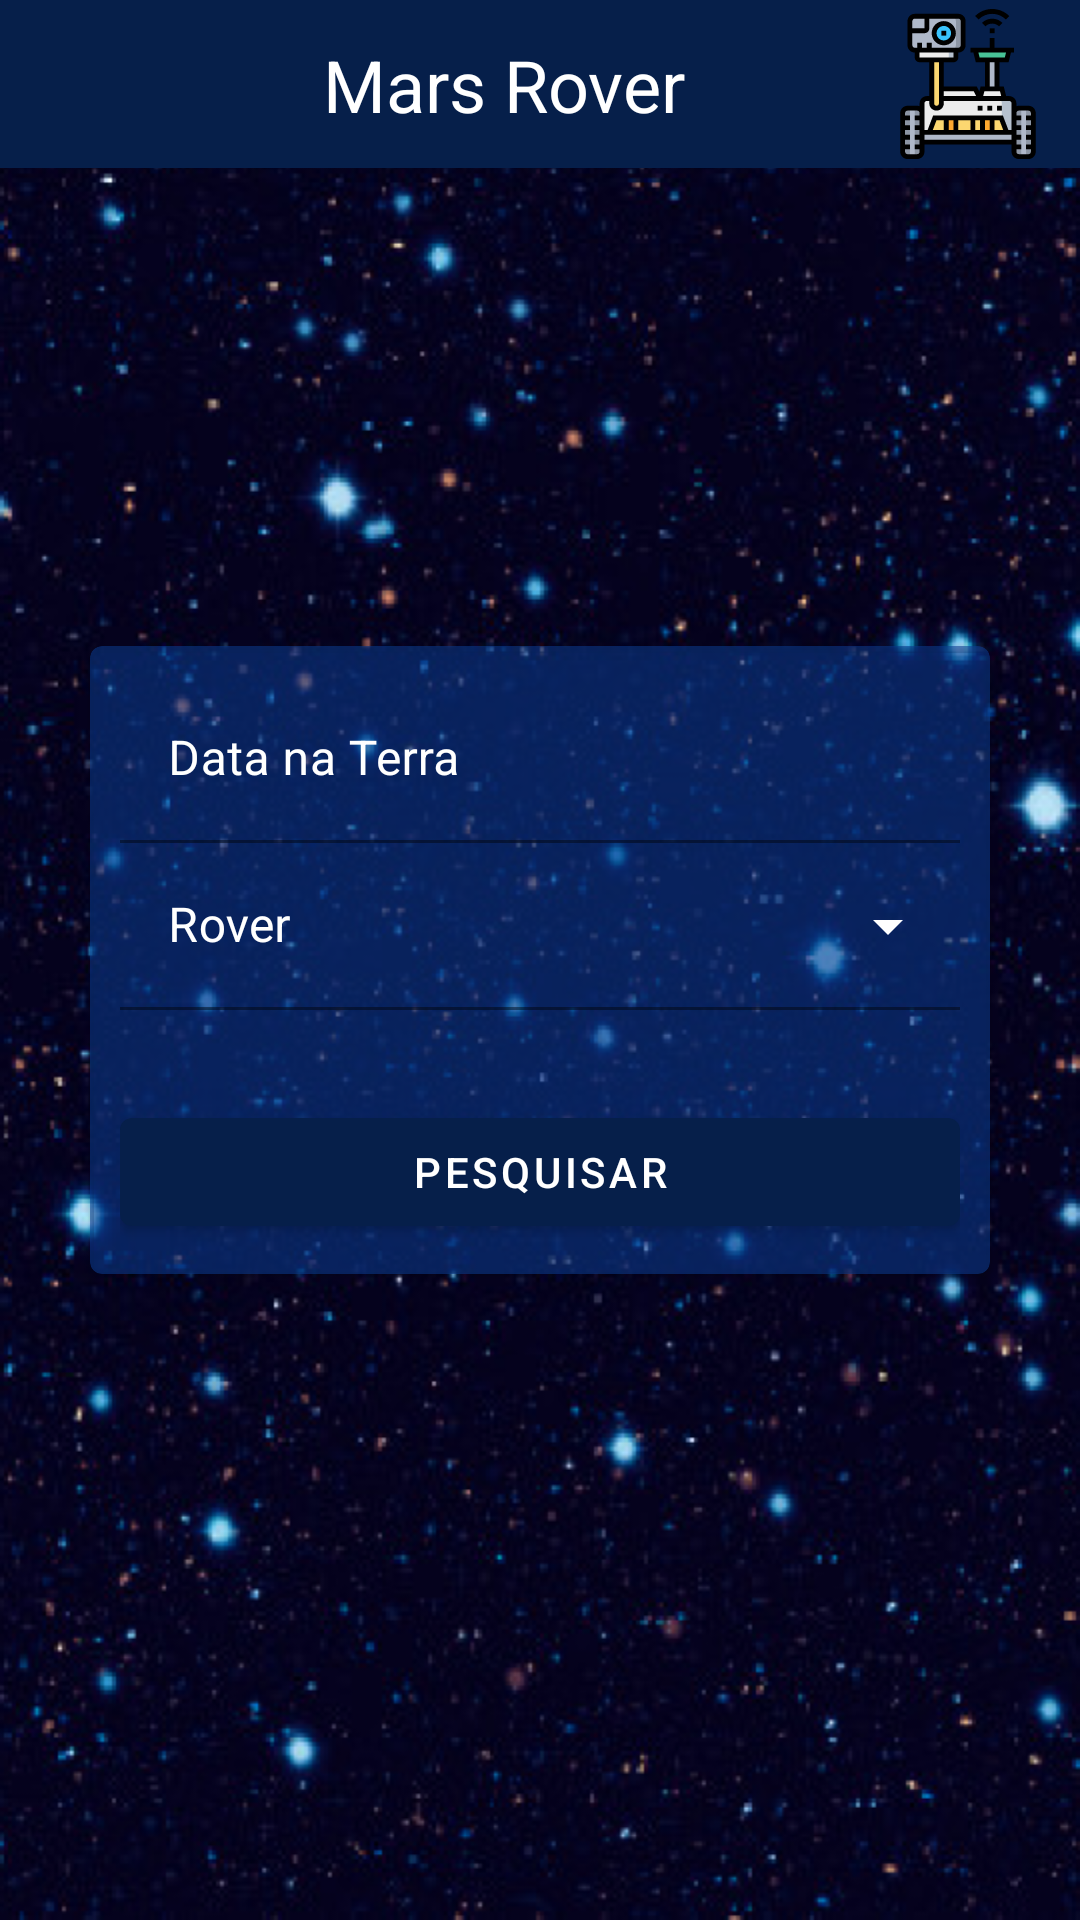

Produce the Android XML layout that renders to this screen, including the resource entries it uses.
<!-- AndroidManifest.xml: application theme AppTheme -->
<!-- res/layout/fragment_mars_rover.xml -->
<?xml version="1.0" encoding="utf-8"?>
<FrameLayout xmlns:android="http://schemas.android.com/apk/res/android"
    xmlns:app="http://schemas.android.com/apk/res-auto"
    xmlns:tools="http://schemas.android.com/tools"
    android:layout_width="match_parent"
    android:layout_height="match_parent"
    android:background="@drawable/fundo_test"
    tools:context=".listamarsrover.view.MarsRoverFragment">

    <com.google.android.material.appbar.AppBarLayout
        android:layout_width="match_parent"
        android:layout_height="?attr/actionBarSize"
        tools:ignore="MissingConstraints">

        <androidx.appcompat.widget.Toolbar
            android:id="@+id/tolbarMarsRover"
            android:layout_width="match_parent"
            android:layout_height="?attr/actionBarSize">

            <androidx.constraintlayout.widget.ConstraintLayout
                android:layout_width="match_parent"
                android:layout_height="match_parent">

                <ImageView
                    android:id="@+id/imgReturn_fMarsRover"
                    android:layout_width="@dimen/dimen_35"
                    android:layout_height="@dimen/dimen_35"
                    android:src="@drawable/ic_baseline_arrow_back_24"
                    app:layout_constraintBottom_toBottomOf="parent"
                    app:layout_constraintStart_toStartOf="parent"
                    app:layout_constraintTop_toTopOf="parent"
                    app:layout_constraintVertical_bias="0.523" />

                <TextView
                    android:layout_width="wrap_content"
                    android:layout_height="wrap_content"
                    android:gravity="center"
                    android:text="@string/mars_rover_min"
                    android:textColor="@color/colorWhite"
                    android:textSize="@dimen/dimen_text_24"
                    app:layout_constraintBottom_toBottomOf="parent"
                    app:layout_constraintEnd_toStartOf="@+id/imgReturn2"
                    app:layout_constraintStart_toEndOf="@+id/imgReturn_fMarsRover"
                    app:layout_constraintTop_toTopOf="parent" />

                <ImageView
                    android:id="@+id/imgReturn2"
                    android:layout_width="75dp"
                    android:layout_height="50dp"
                    android:src="@drawable/ic_mars_rover"
                    app:layout_constraintBottom_toBottomOf="parent"
                    app:layout_constraintEnd_toEndOf="parent"
                    app:layout_constraintTop_toTopOf="parent" />

            </androidx.constraintlayout.widget.ConstraintLayout>
        </androidx.appcompat.widget.Toolbar>
    </com.google.android.material.appbar.AppBarLayout>

    <com.google.android.material.card.MaterialCardView
        android:id="@+id/cardMarsRover"
        android:layout_width="300dp"
        android:layout_height="wrap_content"
        android:layout_gravity="center_horizontal|center_vertical"
        android:clickable="false"
        android:focusable="false"
        app:cardBackgroundColor="@color/colorPrimaryDarkMenu">

        <LinearLayout
            android:layout_width="match_parent"
            android:layout_height="match_parent"
            android:layout_margin="10dp"
            android:orientation="vertical">

            <com.google.android.material.textfield.TextInputLayout
                android:id="@+id/txtData_fMarsRover"
                android:layout_width="match_parent"
                android:layout_height="wrap_content"
                android:backgroundTint="@android:color/transparent"
                android:hint="@string/data_na_terra"
                android:textColor="@color/colorWhite"
                android:textColorHint="@color/colorWhite"
                app:endIconContentDescription="@string/data"
                app:endIconDrawable="@drawable/ic_baseline_calendar_today_24"
                app:endIconMode="custom"
                app:endIconTint="@color/colorWhite"
                app:hintTextColor="@color/colorWhite">

                <com.google.android.material.textfield.TextInputEditText
                    android:id="@+id/edtData_fMarsRover"
                    android:layout_width="match_parent"
                    android:layout_height="wrap_content"
                    android:backgroundTint="@android:color/transparent"
                    android:clickable="false"
                    android:inputType="date"
                    android:textColor="@color/colorWhite"
                    android:textColorHint="@color/colorWhite" />
            </com.google.android.material.textfield.TextInputLayout>

            <com.google.android.material.textfield.TextInputLayout
                android:id="@+id/txtRover_fMarsRover"
                style="@style/Widget.MaterialComponents.TextInputLayout.FilledBox.ExposedDropdownMenu"
                android:layout_width="match_parent"
                android:layout_height="wrap_content"
                android:hint="@string/rover"
                android:textColor="@color/colorWhite"
                android:textColorHint="@color/colorWhite"
                app:endIconTint="@color/colorWhite"
                app:hintTextColor="@color/colorWhite">

                <AutoCompleteTextView
                    android:id="@+id/edtRover_fMarsRover"
                    android:layout_width="match_parent"
                    android:layout_height="wrap_content"
                    android:backgroundTint="@android:color/transparent"
                    android:textColor="@color/colorWhite"
                    android:textColorHint="@color/colorWhite"
                    />
            </com.google.android.material.textfield.TextInputLayout>

            <Button
                android:id="@+id/btnPesquisar_fMarsRover"
                android:layout_width="match_parent"
                android:layout_height="match_parent"
                android:layout_marginTop="@dimen/dimen_30"
                android:text="@string/pesquisar"
                android:textColor="@color/colorWhite" />
        </LinearLayout>
    </com.google.android.material.card.MaterialCardView>
</FrameLayout>
<!-- resources referenced by this layout -->
<resources>
  <color name="colorPrimaryDarkMenu">#8D0B3D91</color>
  <color name="colorWhite">#ffffff</color>
  <dimen name="dimen_30">30dp</dimen>
  <dimen name="dimen_35">35dp</dimen>
  <dimen name="dimen_text_24">24sp</dimen>
  <!-- drawable fundo_test: png bitmap (drawable, 645122 bytes) -->
  <!-- drawable ic_mars_rover: vector/xml drawable (drawable, 5823 chars, omitted) -->
  <string name="data">Data</string>
  <string name="data_na_terra">Data na Terra</string>
  <string name="mars_rover_min">Mars Rover</string>
  <string name="pesquisar">PESQUISAR</string>
  <string name="rover">Rover</string>
  <style name="AppTheme" parent="Theme.MaterialComponents.Light.NoActionBar">
          
          <item name="colorPrimary">@color/colorPrimaryDarkest</item>
          <item name="colorPrimaryDark">@color/colorPrimaryDark</item>
          <item name="colorAccent">@color/colorAccent</item>
      </style>
  <color name="colorPrimaryDarkest">#061f4a</color>
  <color name="colorPrimaryDark">#0b3d91</color>
  <color name="colorAccent">#03DAC5</color>
</resources>
